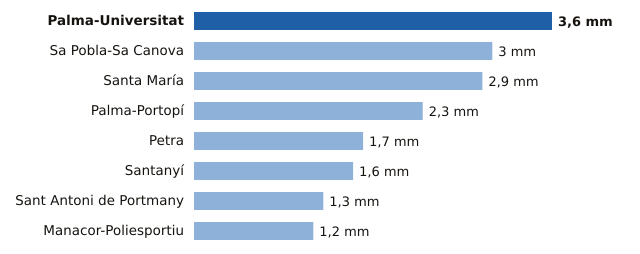

The table this chart was drawn from, first rows:
estacion, provincia, mm
Palma-Universitat, Illes Balears, 3.6
Sa Pobla-Sa Canova, Illes Balears, 3.0
Santa María, Illes Balears, 2.9
Palma-Portopí, Illes Balears, 2.3
Petra, Illes Balears, 1.7
Santanyí, Illes Balears, 1.6
Sant Antoni de Portmany, Illes Balears, 1.3
Manacor-Poliesportiu, Illes Balears, 1.2
